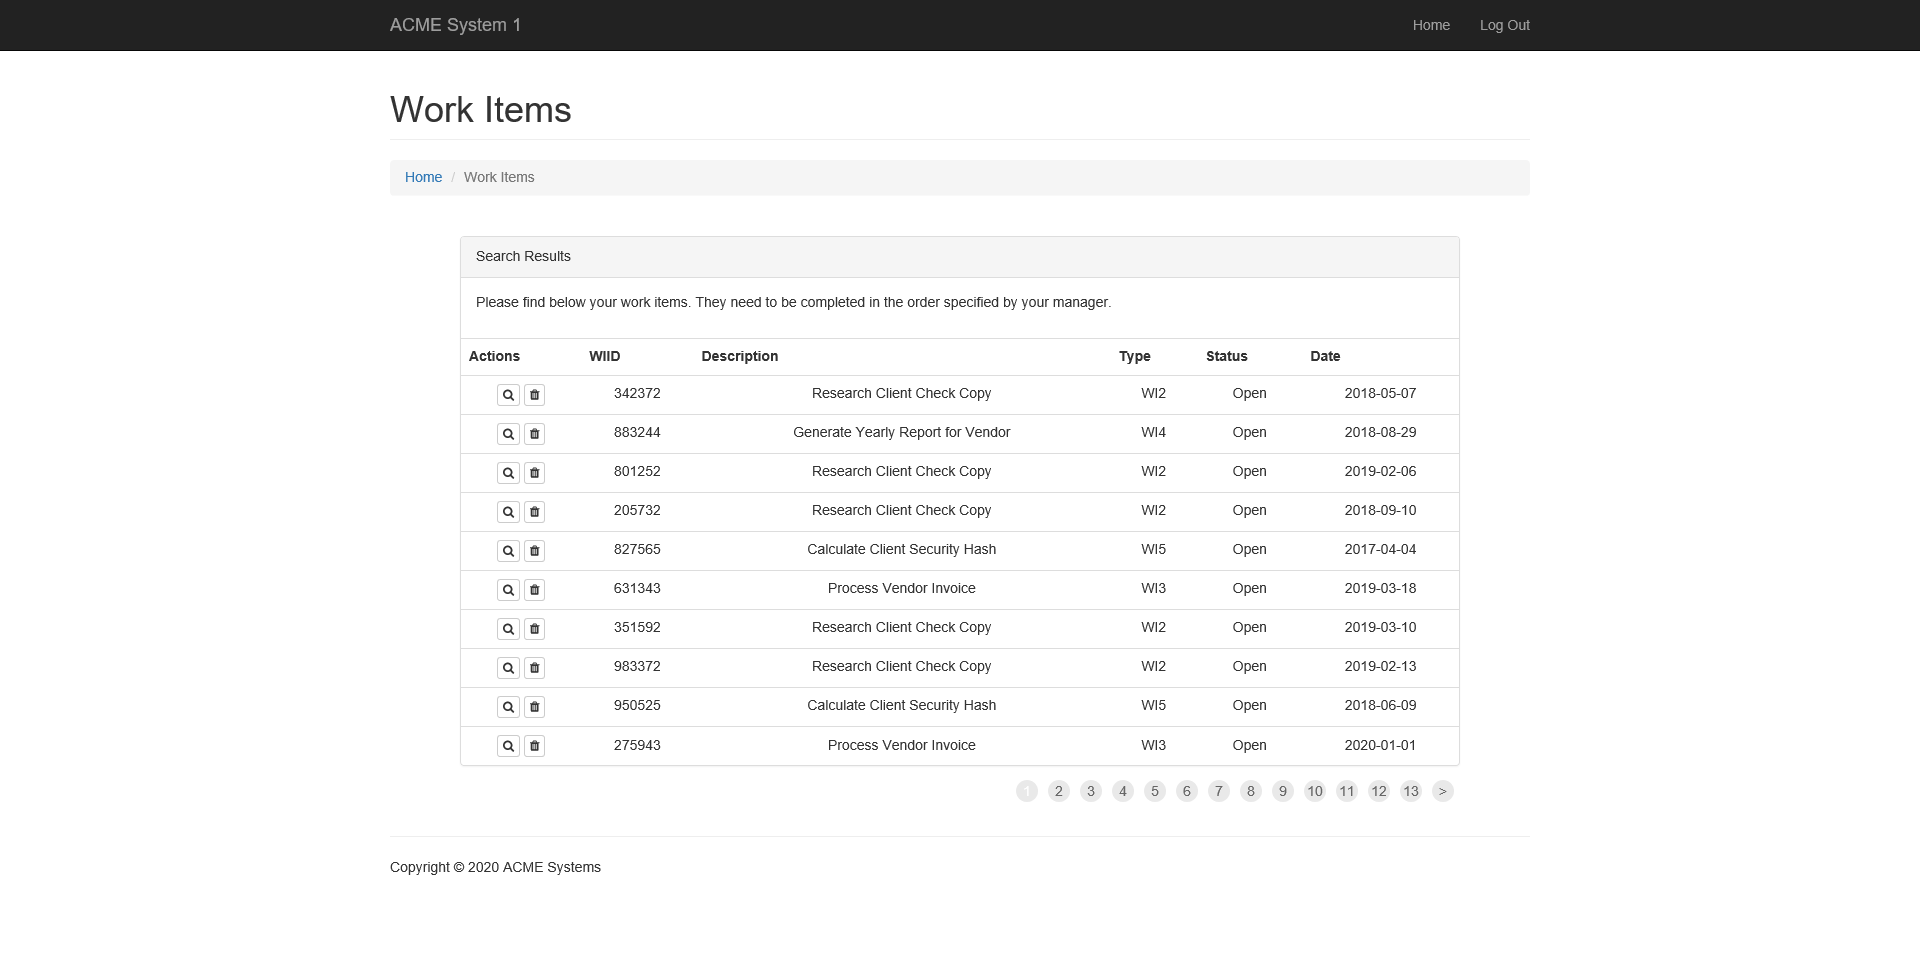
Task: Robotic Enterprise Framework
Calculate Client Security Hash Example
Workflow: System1ExtractWorkItemDataTable

Step 1: Attach Browser 'ACMESyste Page' in window 'ACME System 1 - Work Items'

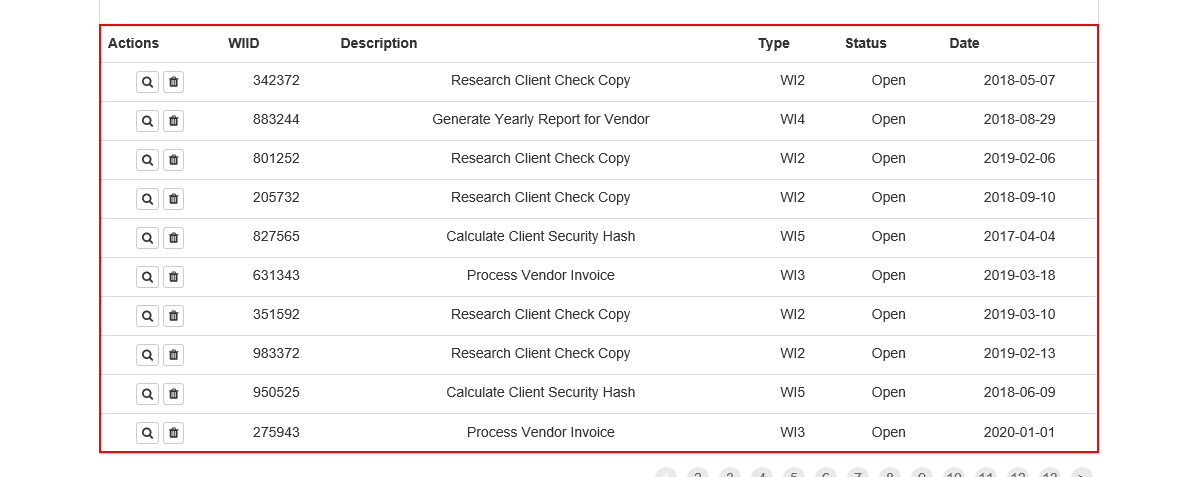
Step 2: get-text from the table